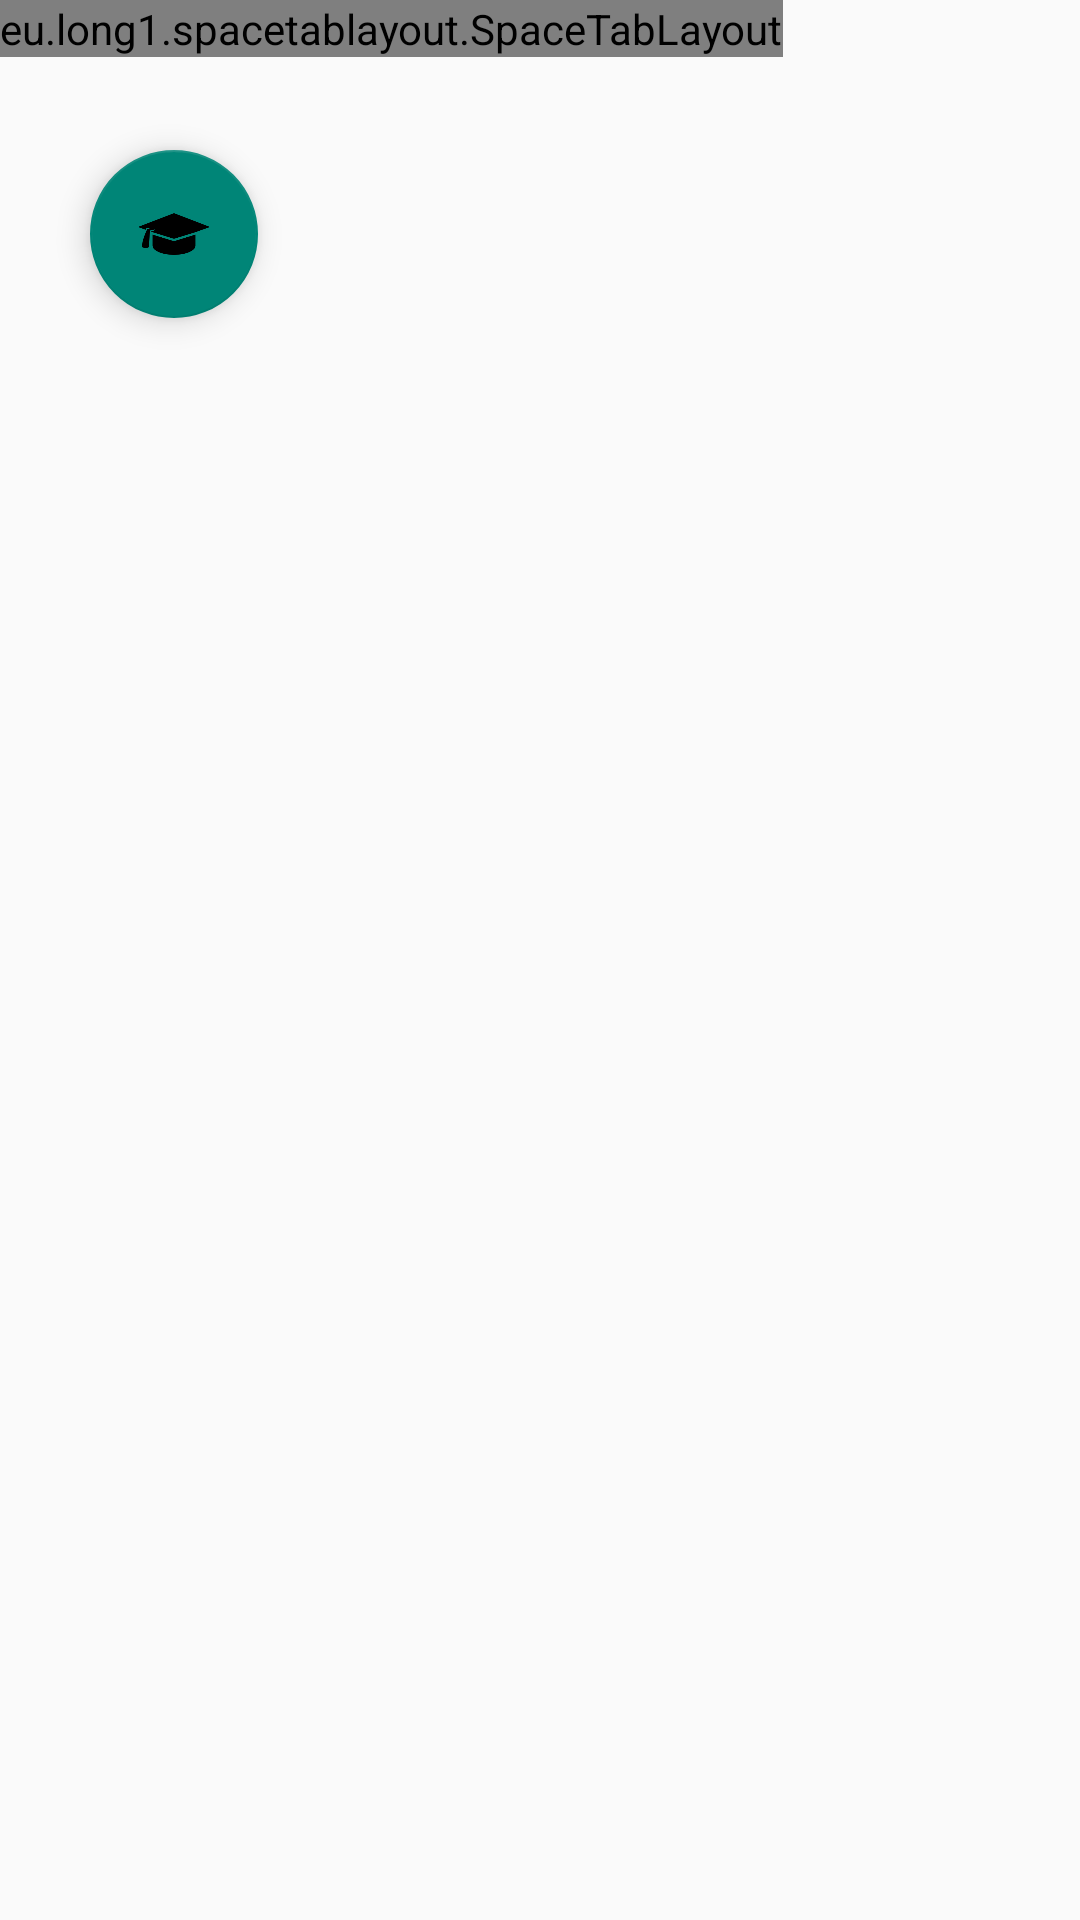

Produce the Android XML layout that renders to this screen, including the resource entries it uses.
<!-- AndroidManifest.xml: activity theme AppTheme.NoActionBar -->
<!-- res/layout/activity_main.xml -->
<?xml version="1.0" encoding="utf-8"?>
<LinearLayout xmlns:android="http://schemas.android.com/apk/res/android"
    xmlns:app="http://schemas.android.com/apk/res-auto"
    android:layout_width="match_parent"
    android:layout_height="wrap_content"
    android:orientation="vertical">

    <android.support.design.widget.CoordinatorLayout
        android:orientation="vertical"
        android:id="@+id/activity_main"
        android:layout_width="match_parent"
        android:layout_height="match_parent"
        android:layout_weight="1">

        <android.support.v4.view.ViewPager
            android:id="@+id/viewPager"
            android:layout_width="match_parent"
            android:layout_height="wrap_content"
            android:layout_marginBottom="56dp" />

        <android.support.design.widget.FloatingActionButton
            android:id="@+id/fab"
            android:layout_width="wrap_content"
            android:layout_height="wrap_content"
            android:layout_gravity="top|start"
            android:layout_marginLeft="30dp"
            android:layout_marginStart="30dp"
            android:layout_marginTop="50dp"
            android:src="@drawable/ic_profile" />

        <eu.long1.spacetablayout.SpaceTabLayout
            android:id="@+id/spaceTabLayout"
            android:layout_width="wrap_content"
            android:layout_height="wrap_content"
            app:number_of_tabs="four"
            app:starting_position="one"

            >

        </eu.long1.spacetablayout.SpaceTabLayout>

    </android.support.design.widget.CoordinatorLayout>


</LinearLayout>
<!-- resources referenced by this layout -->
<resources>
  <!-- drawable ic_profile: png bitmap (drawable, 3546 bytes) -->
  <style name="AppTheme.NoActionBar" parent="Theme.AppCompat.Light.NoActionBar">
          <item name="windowActionBar">false</item>
          <item name="windowNoTitle">true</item>
          <item name="android:windowTitleSize">0dp</item>
      </style>
</resources>
